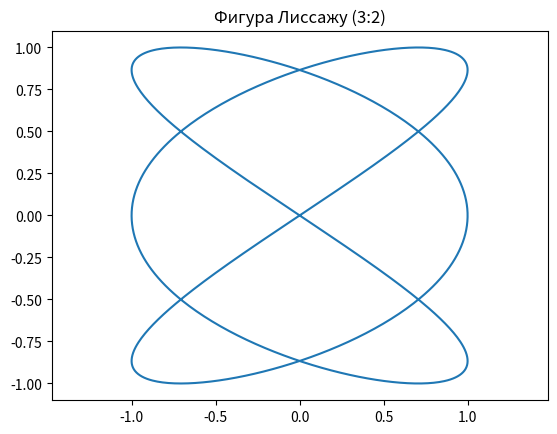
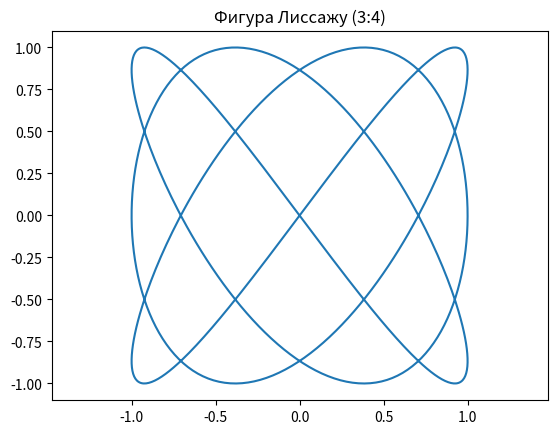
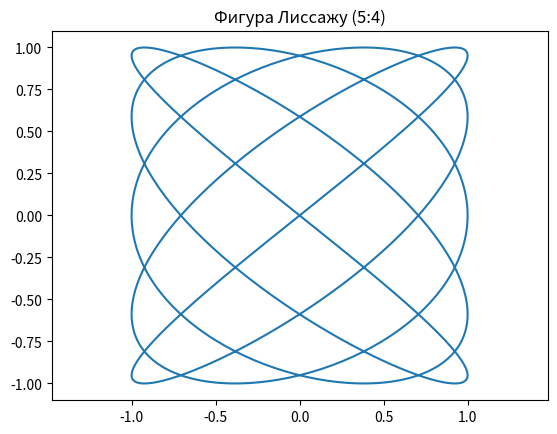
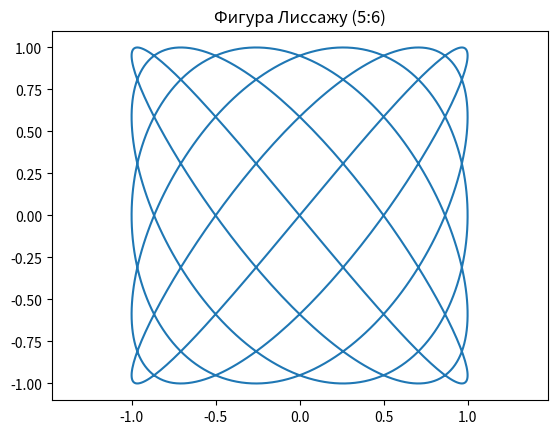

Source code (Python) for these figures, in order:
import numpy as np
import matplotlib.pyplot as plt

def Lissajous_figure(a, b):
    t = np.linspace(0, 2*np.pi, 1000)
    x = np.sin(a*t)
    y = np.sin(b*t)

    plt.figure()
    plt.plot(x, y)
    plt.title(f"Фигура Лиссажу ({a}:{b})")
    plt.axis('equal')
    plt.show()

frequencies = [(3, 2), (3, 4), (5, 4), (5, 6)]
for freq in frequencies:
    Lissajous_figure(freq[0], freq[1])